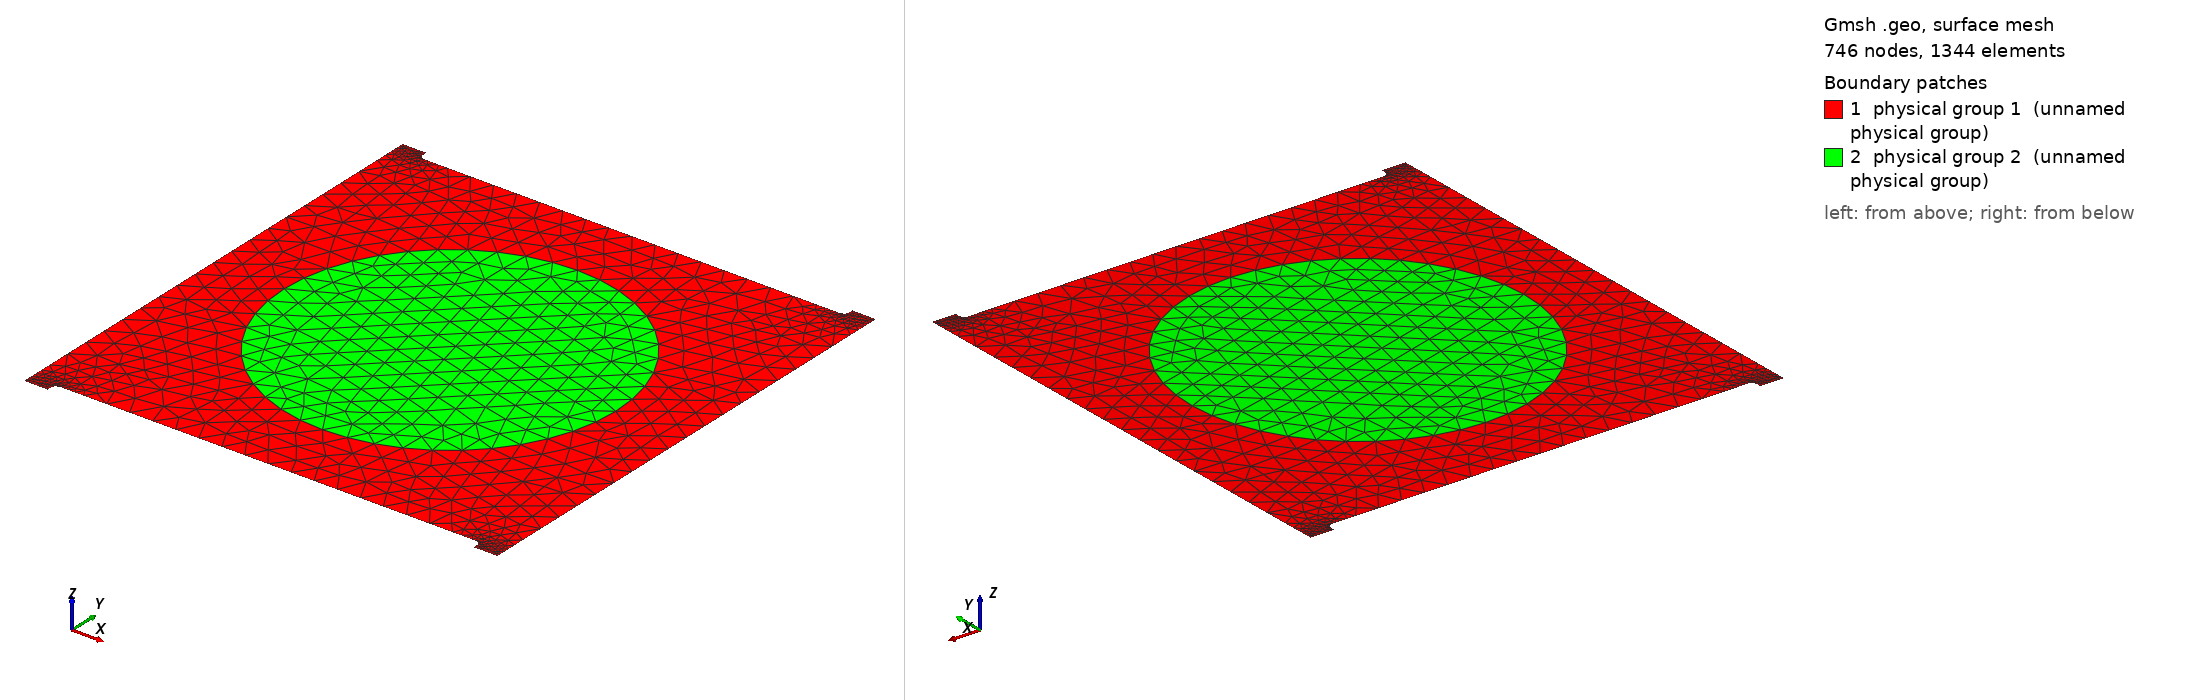

Gmsh geometry script, surface-meshed: 746 nodes, 1344 surface elements. Boundary patches (legend numbers): 1 physical group 1 (unnamed physical group), 2 physical group 2 (unnamed physical group). Left view from above one corner, right view from below the opposite corner. Legend entries are the model's physical surfaces. The drawing asked Gmsh for element sizes between 1% and 20% of the model's largest extent; the script's own settings can give other sizes.

=== quad.geo (drawn) ===
a = 1.; // Width
b = 1.; // Height
R = .7; // Internal disc radius
c = .04; // Nozzle length
L = .1; // Nozzle width
r = .02; // Small radius
d = .1; // Refining zone size

lc0 = .1; // Default mesh size
lc1 = .01; // Refined mesh size


//Internal disc
Point(1) = {0,0,0,lc0};
Point(2) = {R,0,0,lc0};
Point(3) = {0,R,0,lc0};
Point(4) = {-R,0,0,lc0};
Point(5) = {0,-R,0,lc0};

Circle(1) = {2,1,3};
Circle(2) = {3,1,4};
Circle(3) = {4,1,5};
Circle(4) = {5,1,2};

Line Loop(1) = {1,2,3,4};


// External shit
Point(100) = {-a,-b+d,0,lc0};
Point(101) = {-a,-b-c,0,lc1};
Point(102) = {L-a,-b-c,0,lc1};
Point(103) = {L-a,-b-r,0,lc1};
Point(104) = {L+r-a,-b,0,lc1};
Point(105) = {L-a+r+d,-b,0,lc0};
Point(1001) = {L-a+r,-b-r,0,lc1};

Point(106) = {-L+a-r-d,-b,0,lc0};
Point(107) = {-L-r+a,-b,0,lc1};
Point(108) = {-L+a,-b-r,0,lc1};
Point(109) = {-L+a,-b-c,0,lc1};
Point(110) = {a,-b-c,0,lc1};
Point(111) = {a,-b+d,0,lc0};
Point(1002) = {-L+a-r,-b-r,0,lc1};

Point(112) = {a,b-d,0,lc0};
Point(113) = {a,b+c,0,lc1};
Point(114) = {-L+a,b+c,0,lc1};
Point(115) = {-L+a,b+r,0,lc1};
Point(116) = {-L-r+a,b,0,lc1};
Point(117) = {-L+a-r-d,b,0,lc0};
Point(1003) = {-L+a-r,b+r,0,lc1};

Point(118) = {L-a+r+d,b,0,lc0};
Point(119) = {L+r-a,b,0,lc1};
Point(120) = {L-a,b+r,0,lc1};
Point(121) = {L-a,b+c,0,lc1};
Point(122) = {-a,b+c,0,lc1};
Point(123) = {-a,b-d,0,lc0};
Point(1004) = {L-a+r,b+r,0,lc1};

Line(100) = {100,101};
Line(101) = {101,102};
Line(102) = {102,103};
Circle(103) = {103,1001,104};
Line(104) = {104,105};
Line(105) = {105,106};
Line(106) = {106,107};
Circle(107) = {107,1002,108};
Line(108) = {108,109};
Line(109) = {109,110};
Line(110) = {110,111};
Line(111) = {111,112};
Line(112) = {112,113};
Line(113) = {113,114};
Line(114) = {114,115};
Circle(115) = {115,1003,116};
Line(116) = {116,117};
Line(117) = {117,118};
Line(118) = {118,119};
Circle(119) = {119,1004,120};
Line(120) = {120,121};
Line(121) = {121,122};
Line(122) = {122,123};
Line(123) = {123,100};

Line Loop(2) = {100,101,102,103,104,105,106,107,108,109,110,111,112,113,114,115,116,117,118,119,120,121,122,123};

Plane Surface(1) = {2,-1};
Plane Surface(2) = {1};

Physical Line(1) = {101};
Physical Line(2) = {109};
Physical Line(3) = {113};
Physical Line(4) = {121};
Physical Line(5) = {100,102,103,104,105,106,107,108,110,111,112,114,115,116,117,118,119,120,122,123};

Physical Surface(1) = {1};
Physical Surface(2) = {2};
